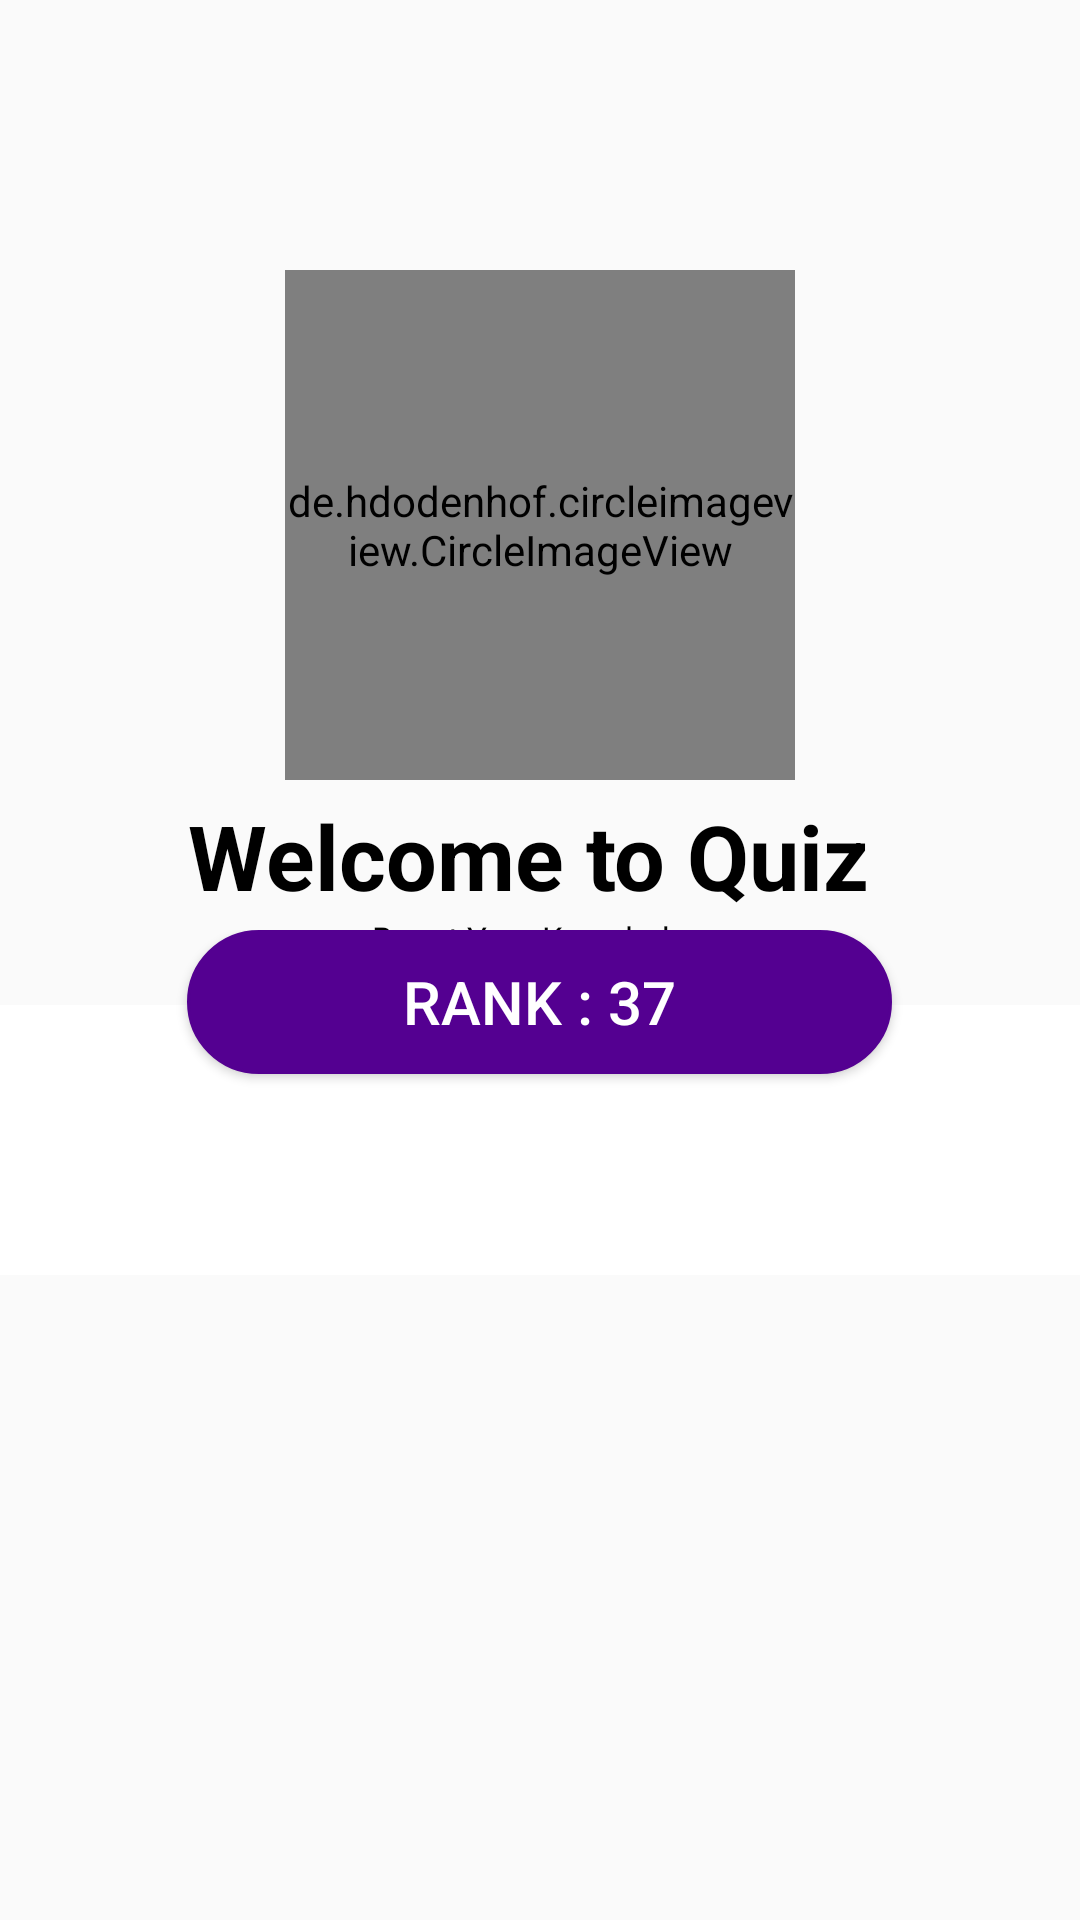

Write the Android layout XML for this screen, with the resource values it uses.
<!-- AndroidManifest.xml: application theme AppTheme -->
<!-- res/layout/activity_profile.xml -->
<?xml version="1.0" encoding="UTF-8"?>
<RelativeLayout xmlns:android="http://schemas.android.com/apk/res/android"
    xmlns:app="http://schemas.android.com/apk/res-auto"
    xmlns:tools="http://schemas.android.com/tools"
    android:layout_width="match_parent"
    android:layout_height="match_parent"
    android:orientation="vertical"
    android:theme="@style/MyTheme"
    tools:context=".MainActivity">


    <LinearLayout
        android:id="@+id/back"
        android:layout_width="match_parent"
        android:layout_height="wrap_content"
        android:layout_gravity="center_vertical"
        android:layout_marginTop="50dp"
        android:orientation="vertical">


        <de.hdodenhof.circleimageview.CircleImageView
            android:id="@+id/profile_image_ps"
            android:layout_width="170dp"
            android:layout_height="170dp"
            android:layout_gravity="center_horizontal"
            android:layout_marginTop="40dp"
            android:src="@drawable/quiz"
            app:civ_border_color="#ffffff"
            app:civ_border_width="1dp" />


        <TextView
            android:id="@+id/user_name_ps"
            android:layout_width="wrap_content"
            android:layout_height="wrap_content"
            android:layout_gravity="center_horizontal"
            android:layout_marginTop="5dp"
            android:text="Welcome to Quiz "
            android:textColor="#000000"
            android:textSize="30sp"
            android:textStyle="bold" />

        <TextView
            android:id="@+id/user_email_ps"
            android:layout_width="wrap_content"
            android:layout_height="wrap_content"
            android:layout_gravity="center_horizontal"
            android:layout_marginBottom="40dp"
            android:maxLength="28"
            android:text="Boost Your Knowledge"
            android:textColor="#000000"
            android:textSize="11sp" />
    </LinearLayout>


    <android.support.design.widget.CoordinatorLayout

        android:layout_width="match_parent"
        android:layout_height="match_parent"
        android:background="@android:color/transparent"

        android:fitsSystemWindows="true">

        <android.support.design.widget.AppBarLayout
            android:id="@+id/app_bar_layout"
            android:layout_width="match_parent"
            android:layout_height="wrap_content"
            android:background="@android:color/transparent"
            android:fitsSystemWindows="true"
            app:elevation="0dp"
            >

            <android.support.design.widget.CollapsingToolbarLayout
                android:id="@+id/collapsing_toolbar"
                android:layout_width="match_parent"
                android:layout_height="match_parent"
                android:fitsSystemWindows="true"

                app:contentScrim="@android:color/transparent"
                app:expandedTitleTextAppearance="@android:color/transparent"
                app:layout_scrollFlags="scroll|exitUntilCollapsed"
                app:collapsedTitleGravity="center_horizontal|top"
                android:layout_gravity="center_horizontal"

               >

                <RelativeLayout
                    android:layout_width="match_parent"
                    android:layout_height="310dp"                    >

                </RelativeLayout>

                <android.support.v7.widget.Toolbar
                    android:id="@+id/toolbar"

                    android:layout_width="match_parent"
                    android:layout_height="?attr/actionBarSize"
                    android:title="Collapsing Toolbar"

                    app:layout_collapseMode="pin" >
                    <LinearLayout
                        android:layout_marginLeft="16dp"
                        android:layout_marginRight="16dp"
                        android:gravity="center"
                        android:layout_width="match_parent"
                        android:layout_height="match_parent">

                    <ImageView
                        android:layout_width="24dp"
                        android:layout_height="26dp"
                        android:onClick="setBack"
                        android:layout_alignParentLeft="true"
                        android:src="@drawable/back"/>

                <TextView
                    android:id="@+id/header_view_title"
                    android:layout_width="0dp"
                    android:layout_height="wrap_content"
                    android:textColor="#000000"
                    android:gravity="center_horizontal"
                    android:layout_weight="1"
                    android:paddingBottom="3dp"
                    android:text="ffgy"
                    android:visibility="invisible"
                    android:textSize="22sp"
                    android:textStyle="bold" />

                <ImageView
                    android:layout_width="26dp"
                    android:layout_height="26dp"
                    android:layout_alignParentRight="true"

                    android:src="@drawable/dots"/>

                    </LinearLayout>

                </android.support.v7.widget.Toolbar>




            </android.support.design.widget.CollapsingToolbarLayout>
        </android.support.design.widget.AppBarLayout>




        <RelativeLayout
            android:id="@+id/front"

            android:layout_width="match_parent"
            android:layout_height="match_parent"
            app:layout_behavior="@string/appbar_scrolling_view_behavior">

            <Button
                android:id="@+id/start"
                android:layout_width="235dp"
                android:layout_height="wrap_content"
                android:layout_centerHorizontal="true"
                android:background="@drawable/button_style3"
                android:paddingBottom="5dp"
                android:paddingTop="5dp"
                android:text="Rank : 37"
                android:textColor="#ffffff"
                android:textSize="20sp" />






            <android.support.v4.widget.NestedScrollView
                android:layout_width="match_parent"
                android:layout_height="wrap_content"

                app:layout_behavior="@string/appbar_scrolling_view_behavior">


                <LinearLayout
                    android:layout_width="match_parent"
                    android:layout_height="match_parent"
                    android:layout_marginTop="25dp"
                    android:background="@android:color/white"
                    android:orientation="vertical"
                    android:paddingBottom="50dp"
                    android:paddingTop="40dp">


                    <android.support.v7.widget.RecyclerView
                        android:id="@+id/recyclerView"
                        android:layout_width="match_parent"
                        android:layout_height="match_parent">


                    </android.support.v7.widget.RecyclerView>

                </LinearLayout>


            </android.support.v4.widget.NestedScrollView>
        </RelativeLayout>
    </android.support.design.widget.CoordinatorLayout>

</RelativeLayout>
<!-- resources referenced by this layout -->
<resources>
  <!-- drawable button_style3 (drawable-v24) -->
  <shape xmlns:android="http://schemas.android.com/apk/res/android" android:shape="rectangle" >
  <solid android:color="#540091" />
  <corners android:radius="40dip" />
  <stroke android:width="1dip" android:color="#540091"/>
  </shape>
  <!-- drawable quiz: png bitmap (drawable-v24, 15766 bytes) -->
  <style name="MyTheme" parent="Theme.AppCompat.Light.NoActionBar">
          
          <item name="colorPrimary">#ffffff</item>
          <item name="colorPrimaryDark">#ffffff</item>
          <item name="colorAccent">#ffffff</item>
      </style>
  <style name="AppTheme" parent="Theme.AppCompat.Light.NoActionBar">
          
          <item name="colorPrimary">#540091</item>
          <item name="colorPrimaryDark">#3c0068</item>
          <item name="colorAccent">#540091</item>
      </style>
</resources>
